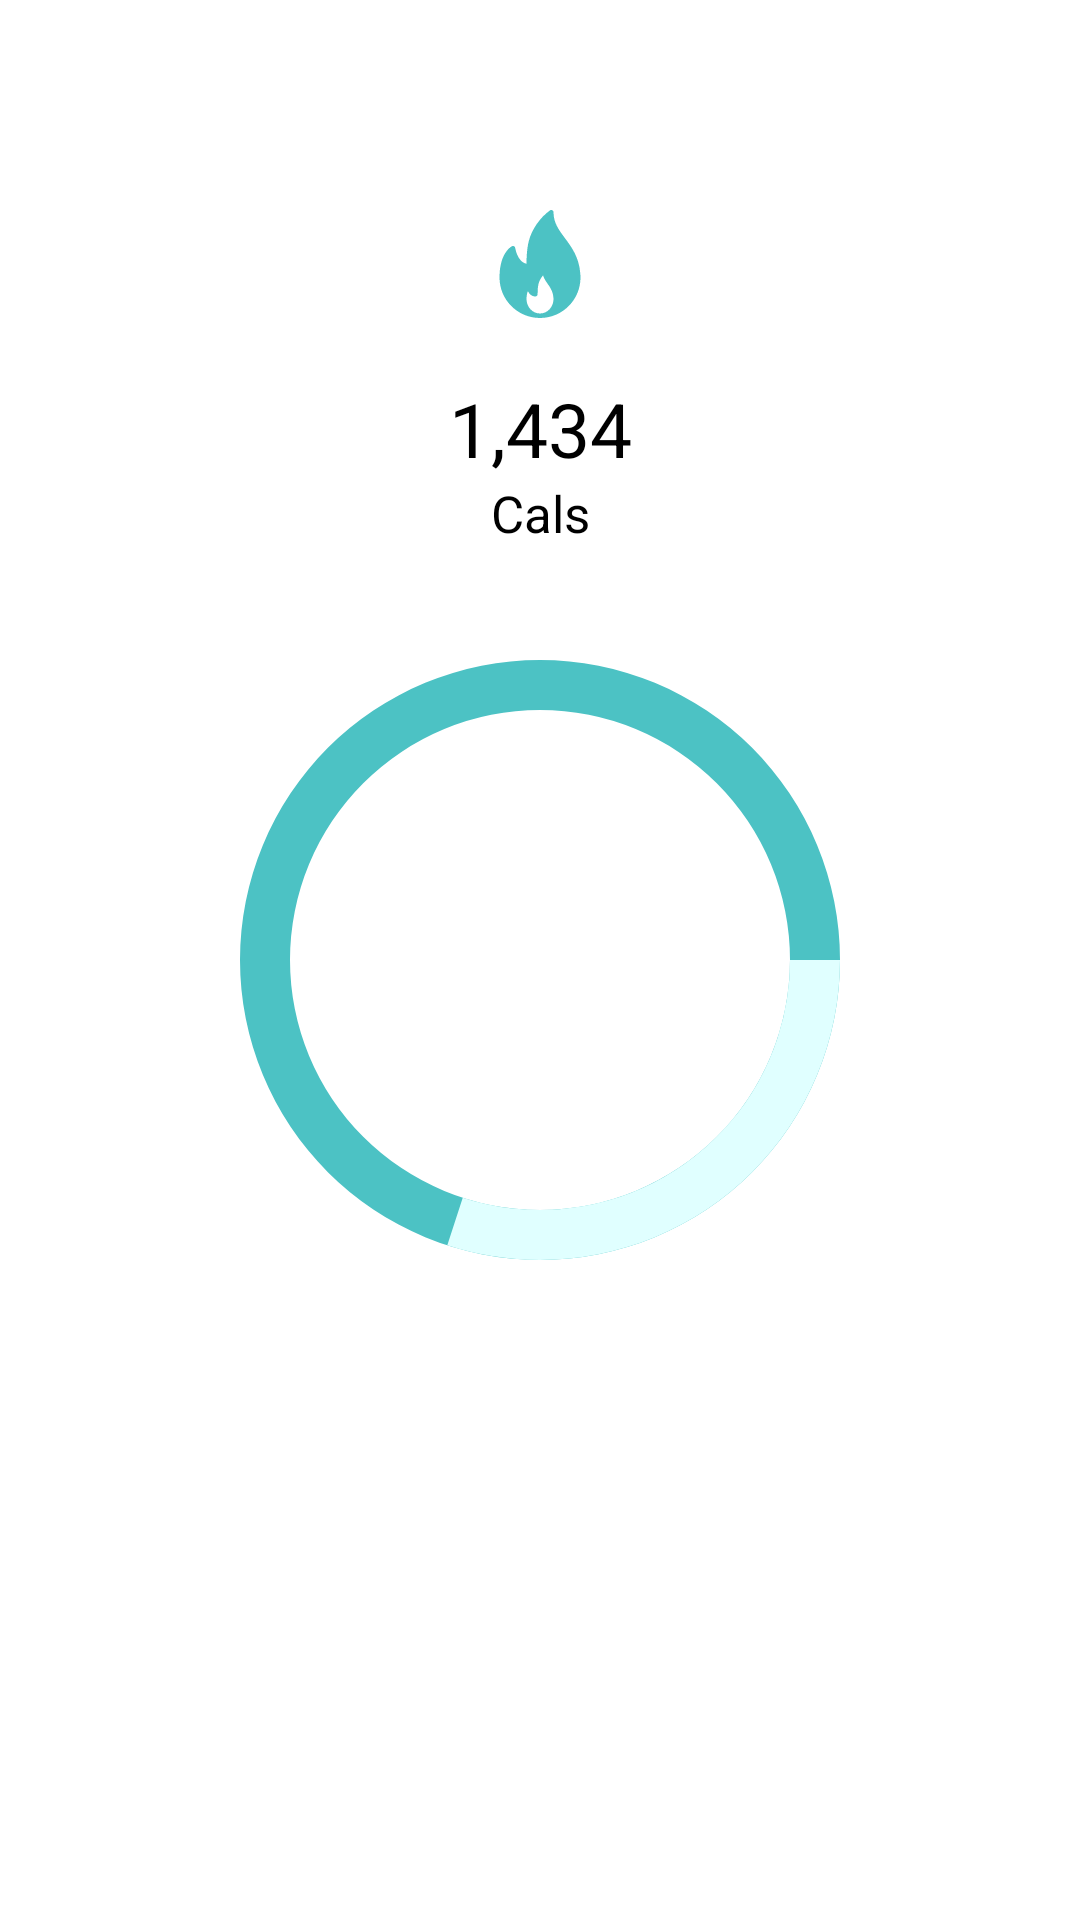

Android layout source for this screen:
<!-- AndroidManifest.xml: application theme Theme.FitBit -->
<!-- res/layout/progress_view.xml -->
<?xml version="1.0" encoding="utf-8"?>
<androidx.constraintlayout.widget.ConstraintLayout xmlns:android="http://schemas.android.com/apk/res/android"
    android:layout_width="wrap_content"
    android:layout_height="wrap_content"
    xmlns:app="http://schemas.android.com/apk/res-auto"
    >


    <ImageView
        android:id="@+id/image"
        android:layout_width="wrap_content"
        android:layout_height="wrap_content"
        app:layout_constraintStart_toStartOf="parent"
        app:layout_constraintEnd_toEndOf="parent"
        app:layout_constraintTop_toTopOf="parent"
        android:src="@drawable/ic_fire"
        android:layout_marginTop="@dimen/fiftyDp"
        android:padding="@dimen/twentyDp"/>

    <androidx.appcompat.widget.AppCompatTextView
        android:id="@+id/calCount"
        android:layout_width="wrap_content"
        android:layout_height="wrap_content"
        app:layout_constraintStart_toStartOf="parent"
        app:layout_constraintEnd_toEndOf="parent"
        app:layout_constraintTop_toBottomOf="@id/image"
        android:text="1,434"
        android:textColor="@color/black"
        android:textSize="@dimen/fontTwentySp"/>

    <androidx.appcompat.widget.AppCompatTextView
        android:layout_width="wrap_content"
        android:layout_height="wrap_content"
        app:layout_constraintStart_toStartOf="parent"
        app:layout_constraintEnd_toEndOf="parent"
        app:layout_constraintTop_toBottomOf="@id/calCount"
        android:text="Cals"
        android:textColor="@color/black"
        android:textSize="@dimen/fontSeventeenSp"/>



    <ProgressBar
        android:layout_width="250dp"
        android:layout_height="250dp"
        style="?android:progressBarStyleHorizontal"
        android:progress="30"
        app:layout_constraintCircleAngle="90"
        app:layout_constraintBottom_toBottomOf="parent"
        app:layout_constraintLeft_toLeftOf="parent"
        app:layout_constraintRight_toRightOf="parent"
        app:layout_constraintTop_toTopOf="parent"
        android:progressDrawable="@drawable/circle"/>

</androidx.constraintlayout.widget.ConstraintLayout>
<!-- resources referenced by this layout -->
<resources>
  <color name="black">#FF000000</color>
  <dimen name="fiftyDp">50dp</dimen>
  <dimen name="fontSeventeenSp">17sp</dimen>
  <dimen name="fontTwentySp">25sp</dimen>
  <dimen name="twentyDp">20dp</dimen>
  <!-- drawable circle (drawable) -->
  <?xml version="1.0" encoding="UTF-8"?>
  <layer-list xmlns:android="http://schemas.android.com/apk/res/android">
  
      <item android:id="@android:id/background">
  
          <shape
              android:innerRadiusRatio="3"
              android:shape="ring"
              android:thicknessRatio="15.0"
              android:useLevel="false">
              <corners android:radius="@dimen/twentyDp"/>
  
              <solid android:color="@color/appColor" />
  
          </shape>
  
      </item>
  
      <item android:id="@android:id/progress">
  
          <shape
              android:innerRadiusRatio="3"
              android:shape="ring"
              android:thicknessRatio="15.0">
              <solid android:color="#E0FFFF" />
  
          </shape>
  
      </item>
  
  </layer-list>
  <!-- drawable ic_fire (drawable) -->
  <vector android:height="36dp" android:viewportHeight="512"
      android:viewportWidth="512" android:width="36dp" xmlns:android="http://schemas.android.com/apk/res/android">
      <path android:fillColor="@color/appColor" android:pathData="M446.906,299.769c-5.865,-76.359 -41.417,-124.21 -72.781,-166.436C345.083,94.241 320,60.483 320,10.685c0,-4 -2.24,-7.656 -5.792,-9.489c-3.563,-1.844 -7.844,-1.542 -11.083,0.812c-47.104,33.706 -86.406,90.515 -100.135,144.719c-9.531,37.737 -10.792,80.161 -10.969,108.18c-43.5,-9.291 -53.354,-74.359 -53.458,-75.068c-0.49,-3.375 -2.552,-6.312 -5.552,-7.916c-3.031,-1.583 -6.594,-1.698 -9.667,-0.177c-2.281,1.104 -55.99,28.394 -59.115,137.355C64.01,312.726 64,316.362 64,319.997c0,105.857 86.135,191.987 192,191.987c0.146,0.01 0.302,0.031 0.427,0c0.042,0 0.083,0 0.135,0C362.167,511.681 448,425.667 448,319.997C448,314.674 446.906,299.769 446.906,299.769zM256,490.652c-35.292,0 -64,-30.581 -64,-68.172c0,-1.281 -0.01,-2.573 0.083,-4.156c0.427,-15.853 3.438,-26.675 6.74,-33.873c6.188,13.291 17.25,25.509 35.219,25.509c5.896,0 10.667,-4.771 10.667,-10.666c0,-15.186 0.313,-32.706 4.094,-48.518c3.365,-14.02 11.406,-28.936 21.594,-40.893c4.531,15.52 13.365,28.081 21.99,40.341c12.344,17.54 25.104,35.675 27.344,66.6c0.135,1.833 0.271,3.677 0.271,5.656C320,460.07 291.292,490.652 256,490.652z"/>
  </vector>
  <style name="Theme.FitBit" parent="Theme.MaterialComponents.Light.NoActionBar">
          
          <item name="colorPrimary">@color/teal_200</item>
          <item name="colorPrimaryVariant">@color/teal_700</item>
          <item name="colorOnPrimary">@color/white</item>
          
          <item name="colorSecondary">@color/teal_200</item>
          <item name="colorSecondaryVariant">@color/teal_700</item>
          <item name="colorOnSecondary">@color/black</item>
          
          <item name="android:statusBarColor" tools:targetApi="l">?attr/colorPrimaryVariant</item>
          
      </style>
  <color name="appColor">#4cc2c4</color>
  <color name="teal_200">#FF03DAC5</color>
  <color name="teal_700">#FF018786</color>
  <color name="white">#FFFFFFFF</color>
</resources>
